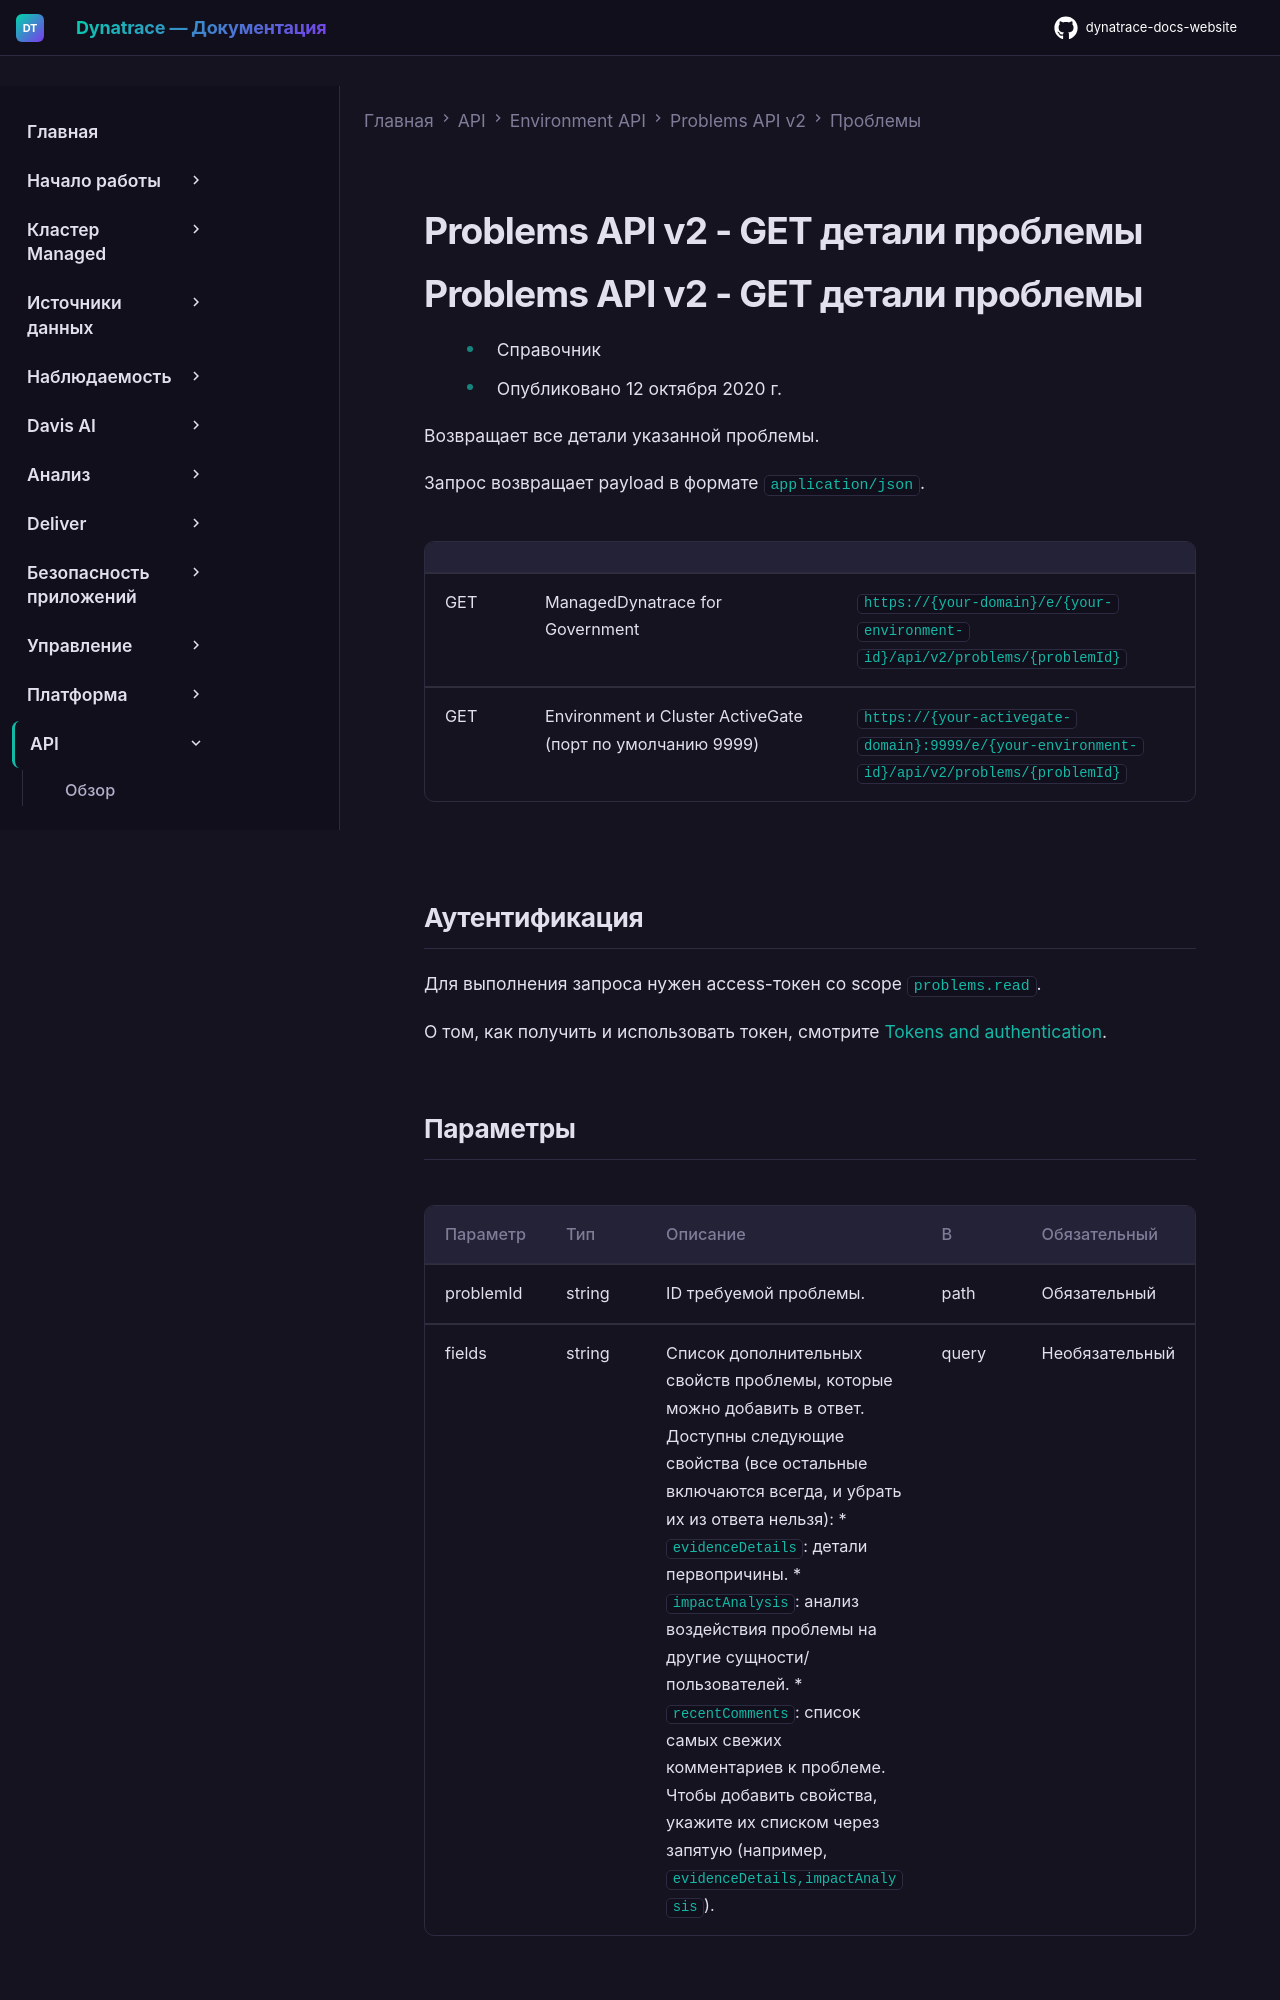

repository: Yerkebulan-Ardabayev/dynatrace-docs-website · page: managed-ru/dynatrace-api/environment-api/problems-v2/problems/get-problem-details/index.html · generator: mkdocs

---
title: Problems API v2 - GET детали проблемы
source: https://docs.dynatrace.com/managed/dynatrace-api/environment-api/problems-v2/problems/get-problem-details
scraped: 2026-05-12T11:57:21.415895
---

# Problems API v2 - GET детали проблемы

# Problems API v2 - GET детали проблемы

* Справочник
* Опубликовано 12 октября 2020 г.

Возвращает все детали указанной проблемы.

Запрос возвращает payload в формате `application/json`.

|  |  |  |
| --- | --- | --- |
| GET | ManagedDynatrace for Government | `https://{your-domain}/e/{your-environment-id}/api/v2/problems/{problemId}` |
| GET | Environment и Cluster ActiveGate (порт по умолчанию 9999) | `https://{your-activegate-domain}:9999/e/{your-environment-id}/api/v2/problems/{problemId}` |

## Аутентификация

Для выполнения запроса нужен access-токен со scope `problems.read`.

О том, как получить и использовать токен, смотрите [Tokens and authentication](/managed/discover-dynatrace/references/dynatrace-api/basics/dynatrace-api-authentication).
